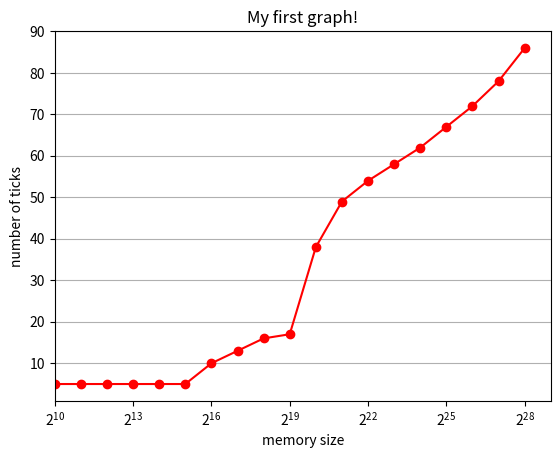
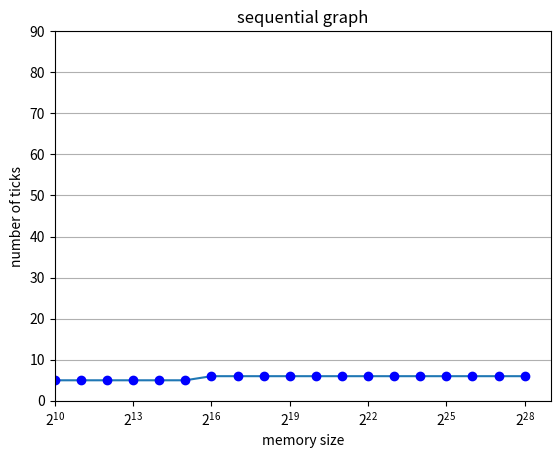
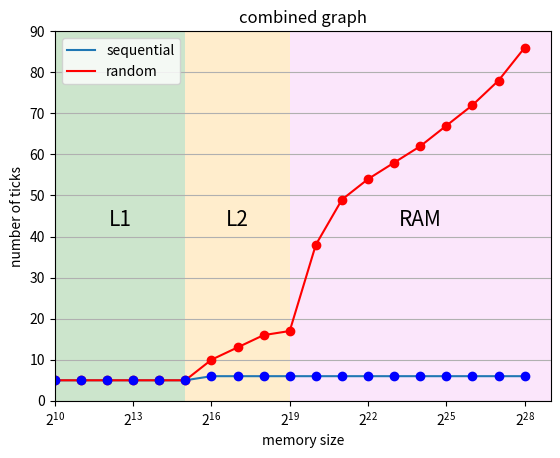

Python code for these plots, in order:
# This is a sample Python script.
import matplotlib.pyplot as plt
import numpy as np
import matplotlib.ticker as ticker
#import numpy
# Press Shift+F10 to execute it or replace it with your code.
# Press Double Shift to search everywhere for classes, files, tool windows, actions, and settings.
#import numpy
memSize = []


def print_hi(name):
    # Use a breakpoint in the code line below to debug your script.
    print(f'Hi, {name}')  # Press Ctrl+F8 to toggle the breakpoint.


def ranGraph():
    # corresponding y axis values
    y = [5, 5, 5, 5, 5, 5, 10, 13, 16, 17, 38, 49, 54, 58, 62, 67, 72, 78, 86]

    # plotting the points

    fig, ax = plt.subplots()
    plt.xlim([1024, 64*4*1024*1024*2])
    ax.set_xscale('log', base=2)
    plt.plot(memSize, y, 'r')
    plt.plot(memSize, y, 'ro')
    # naming the x axis
    plt.xlabel('memory size')
    # naming the y axis
    plt.ylabel('number of ticks')

    # giving a title to my graph
    plt.title('My first graph!')

    # function to show the plot
    plt.grid(axis='y')
    plt.show()


def seqGraph():
    y = [5, 5, 5, 5, 5, 5, 6, 6, 6, 6, 6, 6, 6, 6, 6, 6, 6, 6, 6]
# plotting the points
    fig, ax = plt.subplots()
    plt.ylim([0, 90])
    plt.xlim([1024, 64*4*1024*1024*2])
    ax.set_xscale('log', base=2)
    plt.plot(memSize, y)
    plt.plot(memSize, y, 'bo')
    # naming the x axis
    plt.xlabel('memory size')
    # naming the y axis
    plt.ylabel('number of ticks')

    # giving a title to my graph
    plt.title('sequential graph')

    # function to show the plot
    plt.grid(axis='y')
    plt.show()

def bothGprahs():
    y1 = [5, 5, 5, 5, 5, 5, 6, 6, 6, 6, 6, 6, 6, 6, 6, 6, 6, 6, 6]
    y2 = [5, 5, 5, 5, 5, 5, 10, 13, 16, 17, 38, 49, 54, 58, 62, 67, 72, 78, 86]
    # plotting the points
    fig, ax = plt.subplots()
    plt.ylim([0, 90])
    plt.xlim([1024, 64 * 4 * 1024 * 1024 * 2])
    ax.set_xscale('log', base=2)
    plt.plot(memSize, y2, 'ro')
    plt.plot(memSize, y1, label='sequential')
    plt.plot(memSize, y2, 'r', label='random')
    plt.plot(memSize, y1, 'bo')


    # naming the x axis
    plt.xlabel('memory size')
    # naming the y axis
    plt.ylabel('number of ticks')

    # giving a title to my graph
    plt.title('combined graph')

    # function to show the plot
    plt.grid(axis='y')

    plt.axhspan(i, i + .2, facecolor='0.2', alpha=0.5)
    plt.axvspan(0, 2**15, facecolor='g', alpha=0.2)
    plt.axvspan(2 ** 15, 2 ** 19, facecolor='orange', alpha=0.2)
    plt.axvspan(2 ** 19, 2 ** 29, facecolor='violet', alpha=0.2)
    #plt.text(40, 5793, "s")
    ax.text(2**12.5, 44, 'L1', fontsize=15, horizontalalignment='center',
        verticalalignment='center')
    ax.text(2**17, 44, 'L2', fontsize=15,horizontalalignment='center',
        verticalalignment='center')
    ax.text(2 ** 24, 44, 'RAM', fontsize=15, horizontalalignment='center',
            verticalalignment='center')
    leg = ax.legend();
    plt.savefig('graph.png')
    plt.show()


# Press the green button in the gutter to run the script.
if __name__ == '__main__':
    print_hi('PyCharm')
    i = 1024
    while i <= 268435456:
        memSize.append(i)
        i *= 2

    ranGraph()
    seqGraph()
    bothGprahs()